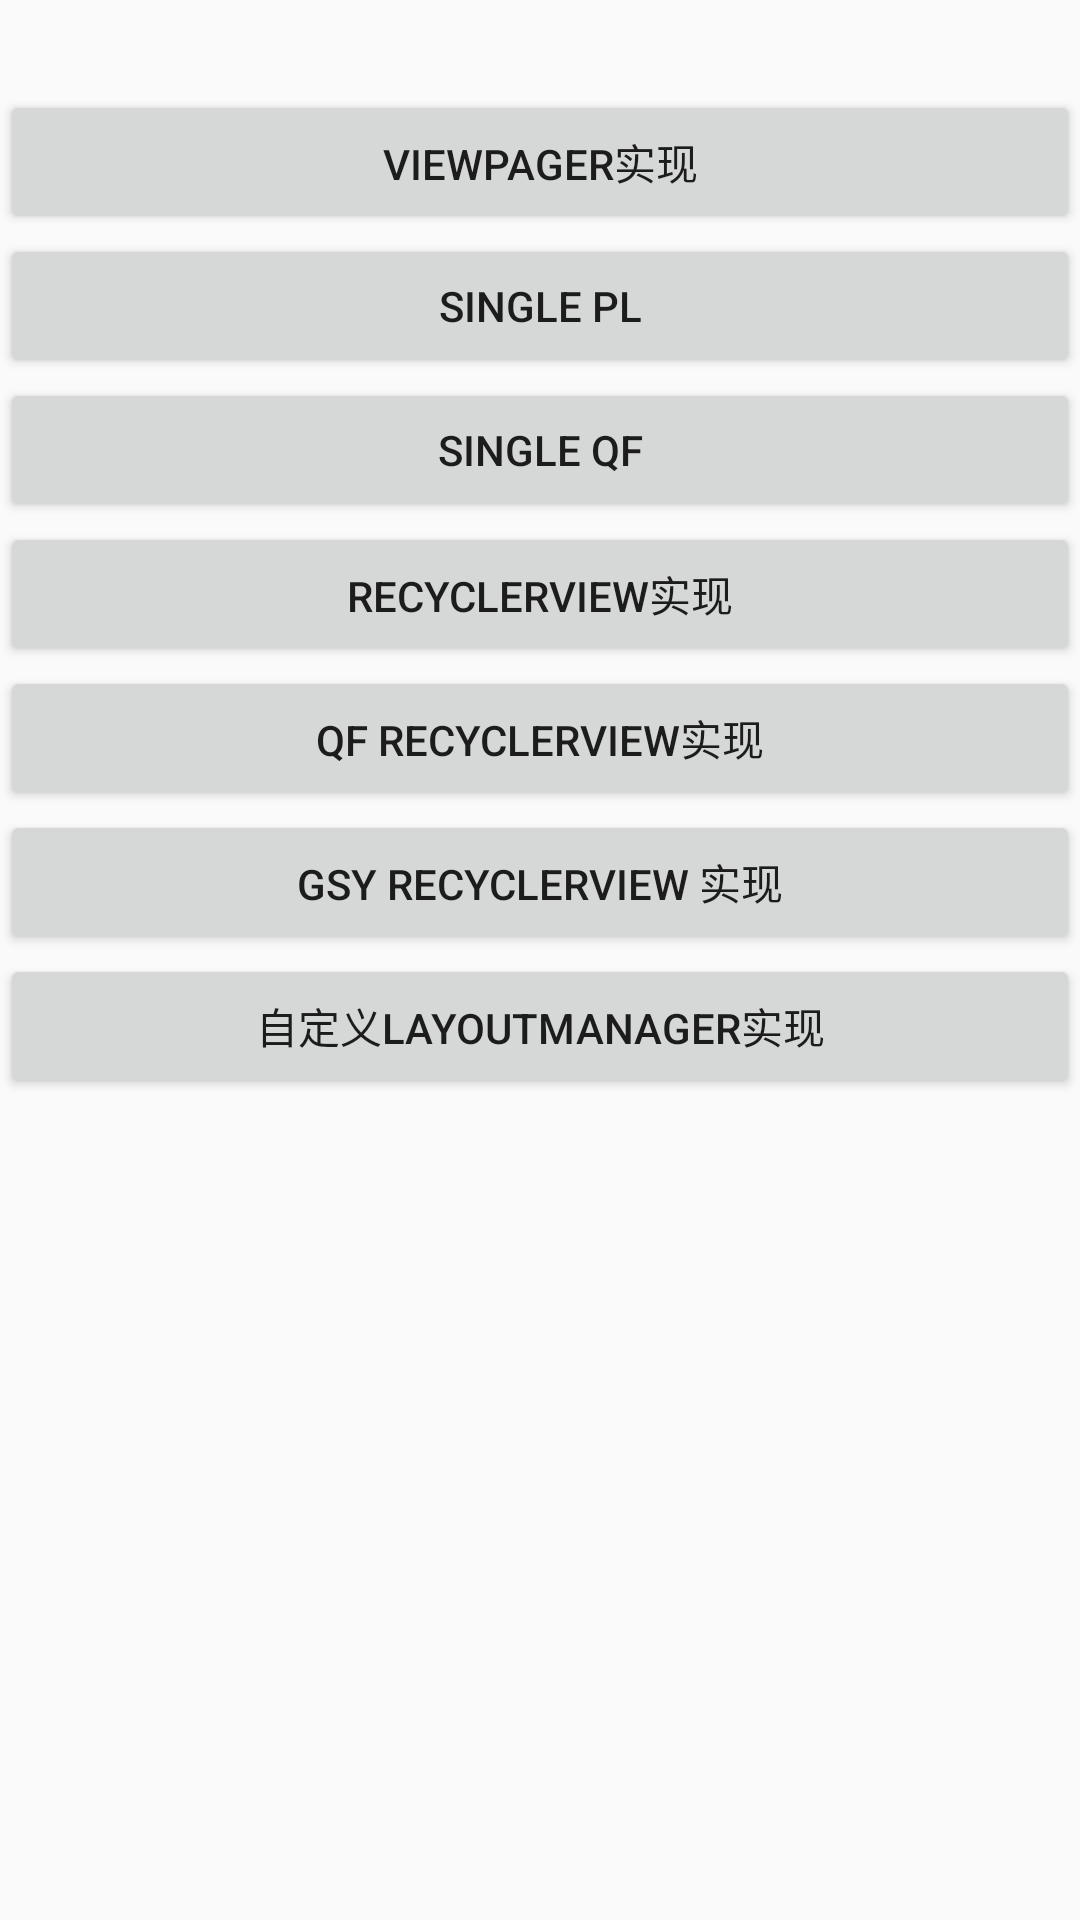

Here is an Android app screen rendered from its layout file. Give the layout XML and the strings, colors and styles it references.
<!-- AndroidManifest.xml: application theme AppTheme -->
<!-- res/layout/activity_main.xml -->
<?xml version="1.0" encoding="utf-8"?>
<LinearLayout xmlns:android="http://schemas.android.com/apk/res/android"
    xmlns:app="http://schemas.android.com/apk/res-auto"
    xmlns:tools="http://schemas.android.com/tools"
    android:layout_width="match_parent"
    android:layout_height="match_parent"
    android:orientation="vertical"
    tools:context=".MainActivity">

    <Button
        android:layout_width="match_parent"
        android:layout_height="wrap_content"
        android:layout_marginTop="30dp"
        android:onClick="jumpViewPager"
        android:text="viewpager实现" />



    <Button
        android:layout_width="match_parent"
        android:layout_height="wrap_content"
        android:onClick="jumpSinglePL"
        android:text="single pl" />

    <Button
        android:layout_width="match_parent"
        android:layout_height="wrap_content"
        android:onClick="jumpSingleQF"
        android:text="single qf" />

    <Button
        android:layout_width="match_parent"
        android:layout_height="wrap_content"
        android:onClick="jumpRecyclerView"
        android:text="recyclerView实现" />

    <Button
        android:layout_width="match_parent"
        android:layout_height="wrap_content"
        android:onClick="jumpQFRecycler"
        android:text="qf recyclerView实现" />

    <Button
        android:layout_width="match_parent"
        android:layout_height="wrap_content"
        android:onClick="jumpGSYRecycler"
        android:text="gsy recyclerView 实现" />

    <Button
        android:layout_width="match_parent"
        android:layout_height="wrap_content"
        android:text="自定义layoutManager实现"
        android:onClick="jumpLayoutManager"
        />
</LinearLayout>
<!-- resources referenced by this layout -->
<resources>
  <style name="AppTheme" parent="Theme.AppCompat.Light.NoActionBar">
          
          <item name="colorPrimary">@color/colorPrimary</item>
          <item name="colorPrimaryDark">@color/colorPrimaryDark</item>
          <item name="colorAccent">@color/colorAccent</item>
          <item name="android:windowTranslucentStatus">true</item>
          <item name="android:statusBarColor">#00000000</item>
      </style>
  <!-- not gathered from this repository: default colours our renderer supplied (Android Studio template values) -->
  <color name="colorPrimary">#FF6200EE</color>
  <color name="colorPrimaryDark">#FF3700B3</color>
  <color name="colorAccent">#FF03DAC5</color>
</resources>
